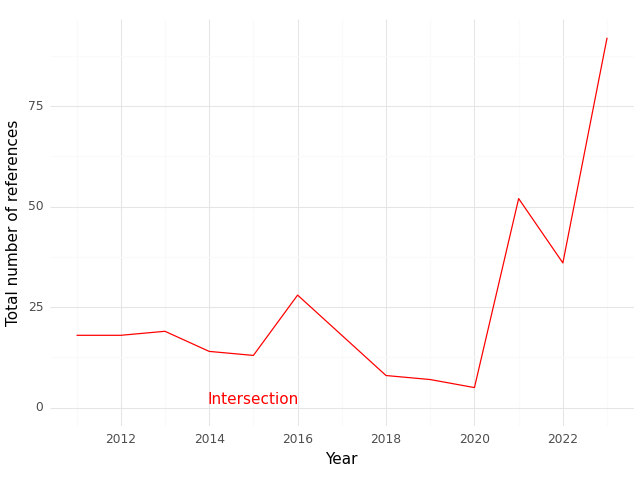

Values plotted in this chart, from the file beside it:
, Year, intersection
0, 2011, 18.0
1, 2012, 18.0
2, 2013, 19.0
3, 2014, 14.0
4, 2015, 13.0
5, 2016, 28.0
6, 2017, 18.0
7, 2018, 8.0
8, 2019, 7.0
9, 2020, 5.0
10, 2021, 52.0
11, 2022, 36.0
12, 2023, 92.0
